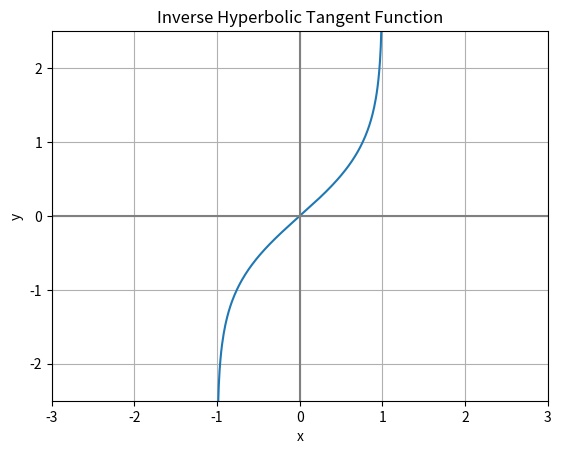

The script that saved this image:
import matplotlib.pyplot as plt
import numpy as np


x = np.arange(-10, 10, 0.01)
y = np.arctanh(x)

fig, ax = plt.subplots()

ax.plot(x, y)  # Plots the x and y values.

plt.xlim(-3, 3)  # Sets the x limits of the axis.
plt.ylim(-2.5, 2.5)  # Sets the y limits of the axis.
plt.axvline(color="grey")  # Adds vertical line at (0, 0).
plt.axhline(color="grey")  # Adds horizontal line at (0, 0).
plt.grid(True)  # Enables grid in the background.

plt.title('Inverse Hyperbolic Tangent Function')  # Plot title.
plt.xlabel('x')  # x-axis label.
plt.ylabel('y')  # y-axis label.
plt.show()
